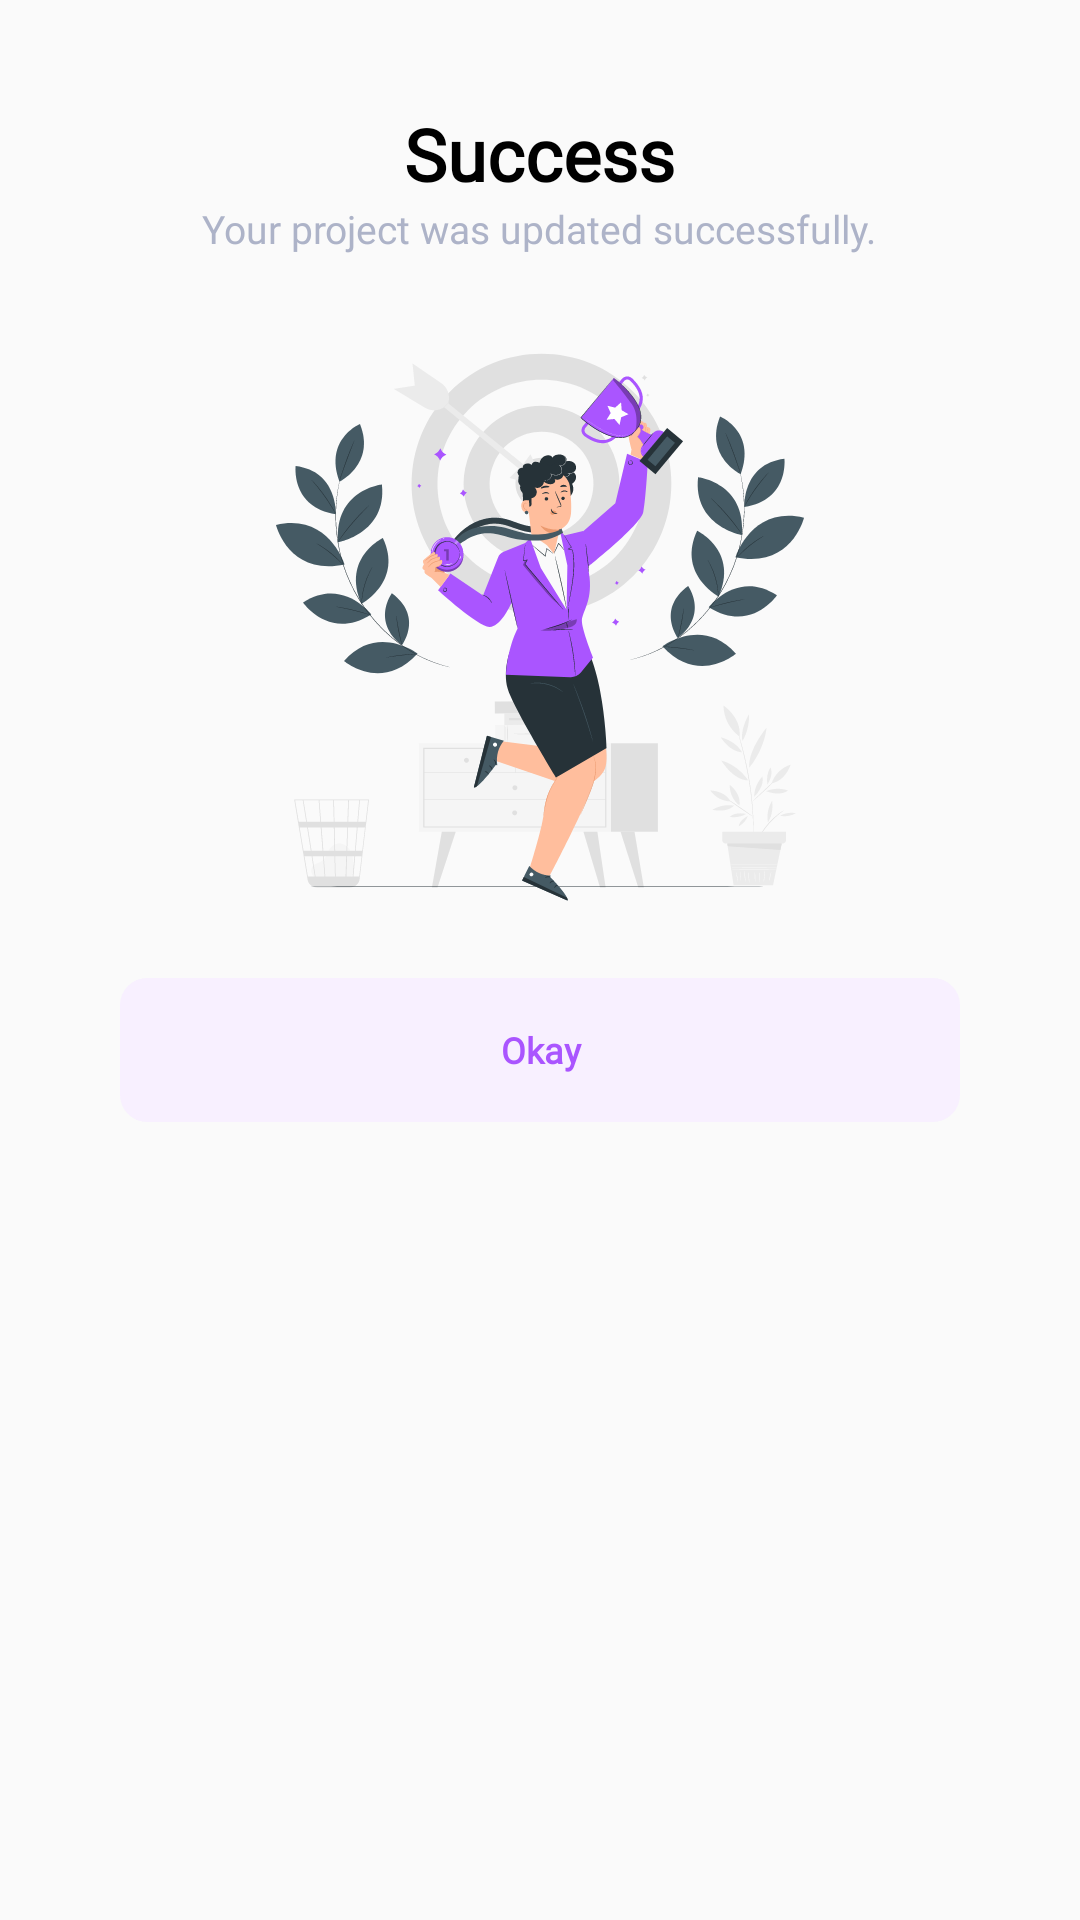

Write the Android layout XML for this screen, with the resource values it uses.
<!-- AndroidManifest.xml: application theme Theme.AppCompat.Light.NoActionBar -->
<!-- res/layout/post_edited_success_dialog.xml -->
<?xml version="1.0" encoding="utf-8"?>
<LinearLayout xmlns:android="http://schemas.android.com/apk/res/android"
    xmlns:app="http://schemas.android.com/apk/res-auto"
    xmlns:tools="http://schemas.android.com/tools"
    android:layout_width="match_parent"
    android:layout_height="wrap_content"
    android:orientation="vertical"
    android:gravity="center_horizontal"
    android:paddingTop="25dp"
    android:paddingBottom="25dp"
    android:paddingRight="40dp"
    android:paddingLeft="40dp">


    <TextView
        android:id="@+id/projectCreatedSuccessTitleTextView"
        android:layout_width="wrap_content"
        android:layout_height="wrap_content"
        android:layout_marginTop="10dp"
        android:fontFamily="@font/roboto_flex"
        android:textFontWeight="600"
        android:text="Success"
        android:textColor="@android:color/black"
        android:textSize="24sp" />

    <TextView
        android:id="@+id/projectCreatedSuccessDescriptionTextView"
        android:layout_width="wrap_content"
        android:layout_height="wrap_content"
        android:textSize="13sp"
        android:textColor="@color/dark_blue_gray"
        android:text="Your project was updated successfully."
        android:textAlignment="center"
        android:fontFamily="@font/roboto" />

    <ImageView
        android:layout_width="wrap_content"
        android:layout_height="wrap_content"
        android:layout_marginTop="15dp"
        android:layout_marginBottom="25dp"
        app:srcCompat="@drawable/ic_post_created_success_illustration" />





        <Button
            android:id="@+id/btn_okay"
            android:layout_width="match_parent"
            android:layout_height="wrap_content"
            android:background="@drawable/primary_button"
            android:backgroundTint="@color/light_purple"
            android:fontFamily="@font/roboto_flex"
            android:textFontWeight="600"
            android:stateListAnimator="@null"
            android:textSize="12sp"
            android:text="Okay"
            android:textAllCaps="false"
            android:textColor="@color/primary_purple" />




</LinearLayout>
<!-- resources referenced by this layout -->
<resources>
  <color name="dark_blue_gray">#ADB3C8</color>
  <color name="light_purple">#F8F0FF</color>
  <color name="primary_purple">#AA55FF</color>
  <!-- drawable ic_post_created_success_illustration: vector/xml drawable (drawable, 85666 chars, omitted) -->
  <!-- drawable primary_button (drawable) -->
  <?xml version="1.0" encoding="utf-8"?>
  <shape xmlns:android="http://schemas.android.com/apk/res/android" android:shape="rectangle">
      <solid android:color="@null"/>
      
      <corners android:radius="9dp"/>
      <size android:width="0dp"/>
      <size android:height="43dp"/>
      <solid android:color="@color/primary_purple"/>
  
  </shape>
</resources>
